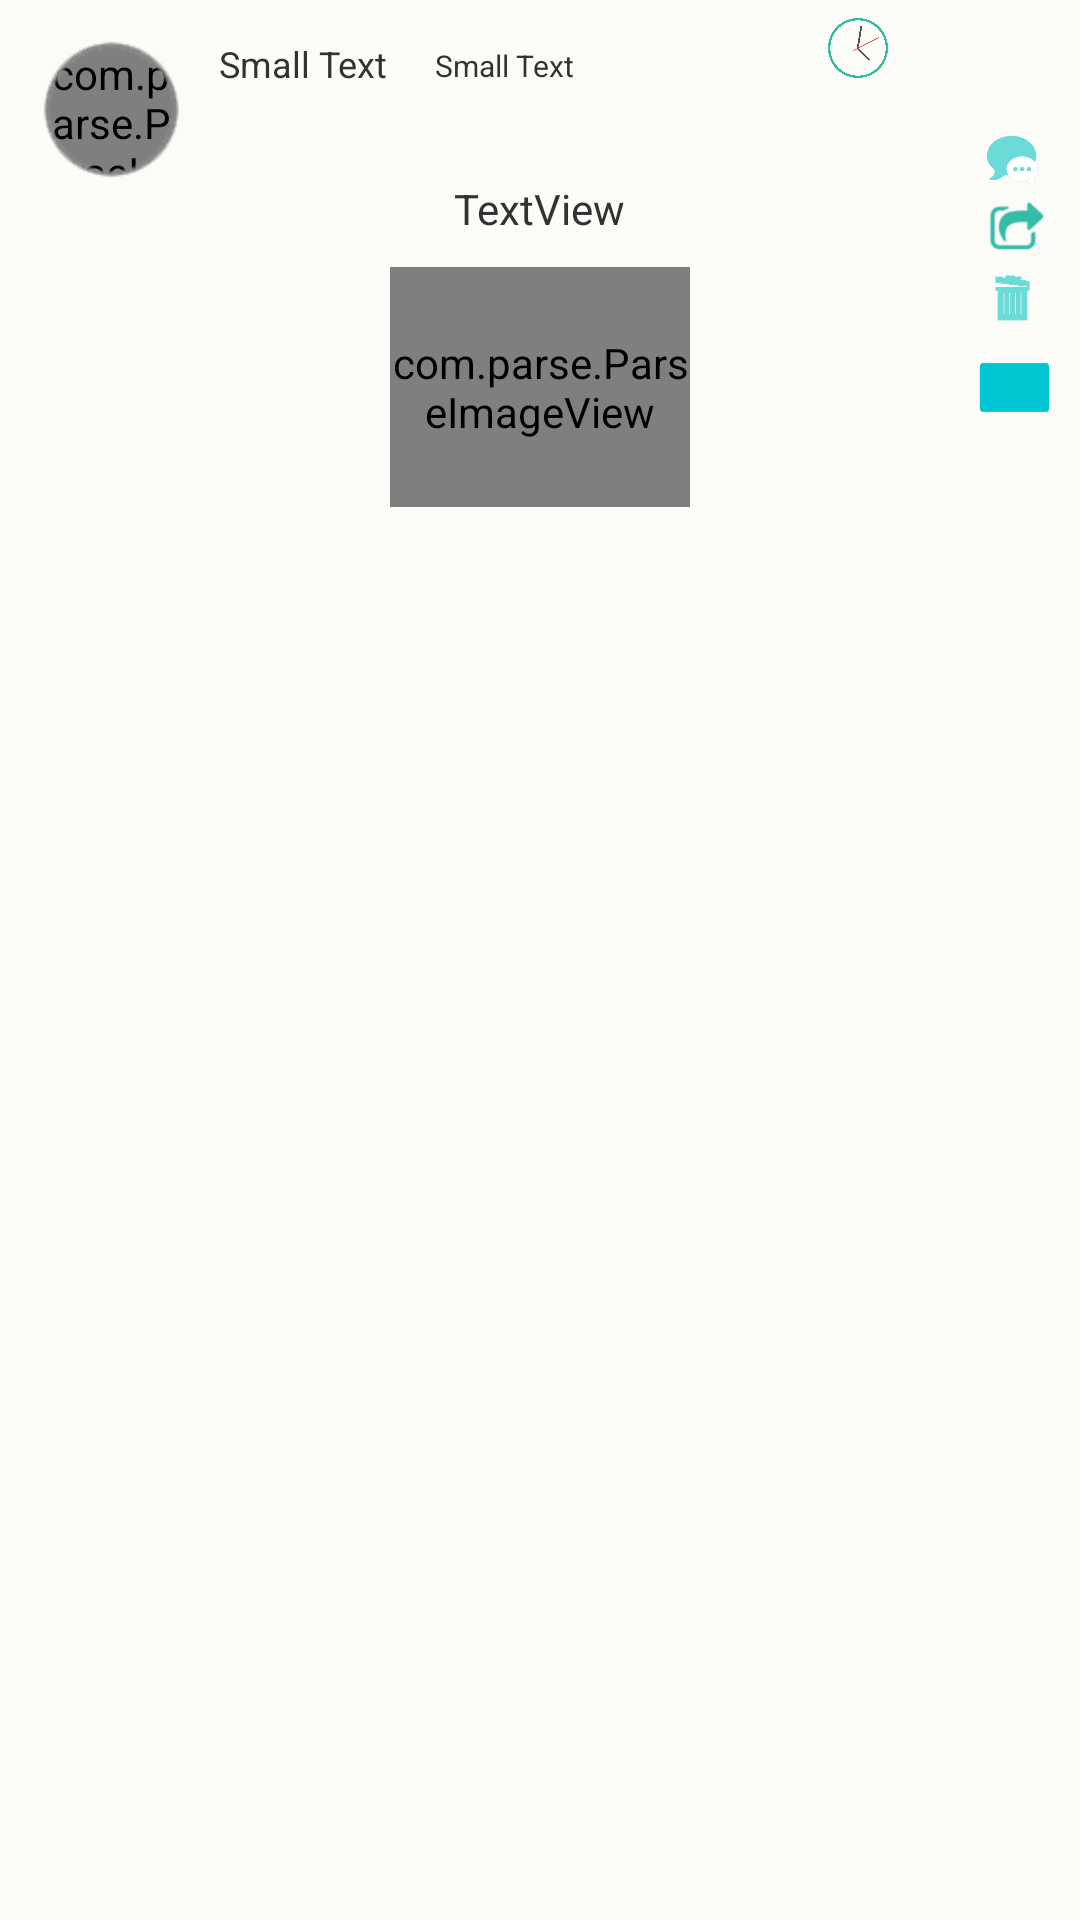

Layout XML and referenced resources for this Android screen:
<!-- AndroidManifest.xml: application theme android:Theme.Holo.Light -->
<!-- res/layout/list_row.xml -->
<?xml version="1.0" encoding="utf-8"?>
<AbsoluteLayout xmlns:android="http://schemas.android.com/apk/res/android"
    android:id="@+id/AbsoluteLayout1"
    android:layout_width="match_parent"
    android:layout_height="match_parent"
    android:background="#fbfcf7"
    android:clickable="true" >

    <com.parse.ParseImageView
        android:id="@+id/imageView3"
        android:layout_width="44dp"
        android:layout_height="44dp"
        android:layout_x="15dp"
        android:layout_y="15dp"
        android:src="@drawable/inspiration_6" />

    <ImageView
        android:id="@+id/imageView4"
        android:layout_width="20dp"
        android:layout_height="20dp"
        android:layout_x="276dp"
        android:layout_y="6dp"
        android:src="@drawable/time" />

    <TextView
        android:id="@+id/releaseYear"
        android:layout_width="55dp"
        android:layout_height="30dp"
        android:layout_x="300dp"
        android:layout_y="7dp"
        android:textColor="#34BcA5"
        android:textSize="10sp" />

    <TextView
        android:id="@+id/textView2"
        android:layout_width="wrap_content"
        android:layout_height="wrap_content"
        android:layout_x="73dp"
        android:layout_y="13dp"
        android:text="Small Text"
        android:textAppearance="?android:attr/textAppearanceSmall"
        android:textSize="12sp" />

    <ImageView
        android:id="@+id/imageView2"
        android:layout_width="55dp"
        android:layout_height="55dp"
        android:layout_x="9dp"
        android:layout_y="9dp"
        android:src="@drawable/post_st2" />

    <ImageView
        android:id="@+id/imageView1"
        android:layout_width="17dp"
        android:layout_height="17dp"
        android:layout_x="329dp"
        android:layout_y="45dp"
        android:src="@drawable/replay" />

    <ImageView
        android:id="@+id/imageView6"
        android:layout_width="21dp"
        android:layout_height="21dp"
        android:layout_x="328dp"
        android:layout_y="65dp"
        android:src="@drawable/repost" />

    <ImageView
        android:id="@+id/imageView5"
        android:layout_width="15dp"
        android:layout_height="23dp"
        android:layout_x="330dp"
        android:layout_y="88dp"
        android:background="@drawable/delete_b"
        android:clickable="true"
        android:src="@drawable/delete" />

     <RelativeLayout
         android:id="@+id/RL"
         android:layout_width="match_parent"
         android:layout_height="135dp"
         android:layout_y="34dp" >

         <com.parse.ParseImageView
             android:id="@+id/icon"
             android:layout_width="100dp"
             android:layout_height="100dp"
             android:layout_below="@+id/textView1"
             android:layout_centerHorizontal="true" />

         <TextView
             android:id="@+id/textView1"
             android:layout_width="wrap_content"
             android:layout_height="wrap_content"
             android:layout_alignParentTop="true"
             android:layout_centerHorizontal="true"
             android:layout_marginTop="26dp"
             android:gravity="center"
             android:paddingBottom="10dp"
             android:paddingLeft="50dp"
             android:paddingRight="50dp"
             android:text="TextView" />

     </RelativeLayout>
    

    <Button
        android:id="@+id/button1"
        style="?android:attr/buttonStyleSmall"
        android:layout_width="27dp"
        android:layout_height="24dp"
        android:layout_x="325dp"
        android:layout_y="117dp"
        android:background="@drawable/follow" />

    <TextView
        android:id="@+id/textView3"
        android:layout_width="wrap_content"
        android:layout_height="wrap_content"
        android:layout_marginRight="8dp"
        android:layout_marginTop="13dp"
        android:layout_x="145dp"
        android:layout_y="15dp"
        android:text="Small Text"
        android:textAppearance="?android:attr/textAppearanceSmall"
        android:textSize="10sp" />
        
</AbsoluteLayout>
<!-- resources referenced by this layout -->
<resources>
  <!-- drawable delete: png bitmap (drawable-hdpi, 18252 bytes) -->
  <!-- drawable delete_b (drawable) -->
  <?xml version="1.0" encoding="utf-8"?>
  <selector xmlns:android="http://schemas.android.com/apk/res/android">
      <item android:drawable="@drawable/delete_se"
            android:state_pressed="true" />
      <item android:drawable="@drawable/delete_se"
            android:state_focused="true" />
      <item android:drawable="@drawable/delete" />
  </selector>
  <!-- drawable follow: png bitmap (drawable-hdpi, 86605 bytes) -->
  <!-- drawable post_st2: png bitmap (drawable-hdpi, 233866 bytes) -->
  <!-- drawable replay: png bitmap (drawable-hdpi, 21236 bytes) -->
  <!-- drawable repost: png bitmap (drawable-hdpi, 19570 bytes) -->
  <!-- drawable time: png bitmap (drawable-hdpi, 48373 bytes) -->
  <!-- drawable delete_se: png bitmap (drawable-hdpi, 18249 bytes) -->
</resources>
